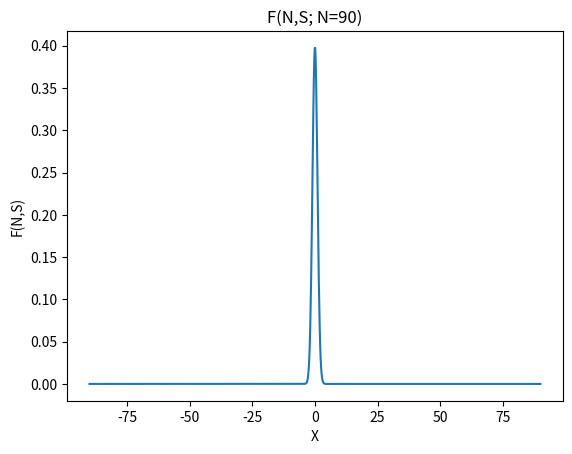

Python code for this plot:
import matplotlib.pyplot as plt
import numpy as np
import scipy.stats as stats
import math

mu = 0
variance = 1
N = math.sqrt(variance)
x = np.linspace(mu - 90*N, mu + 90*N, 1000)
plt.plot(x, stats.norm.pdf(x, mu, N))
plt.title('F(N,S; N=90)')
plt.xlabel('X')
plt.ylabel('F(N,S)')
plt.show()
